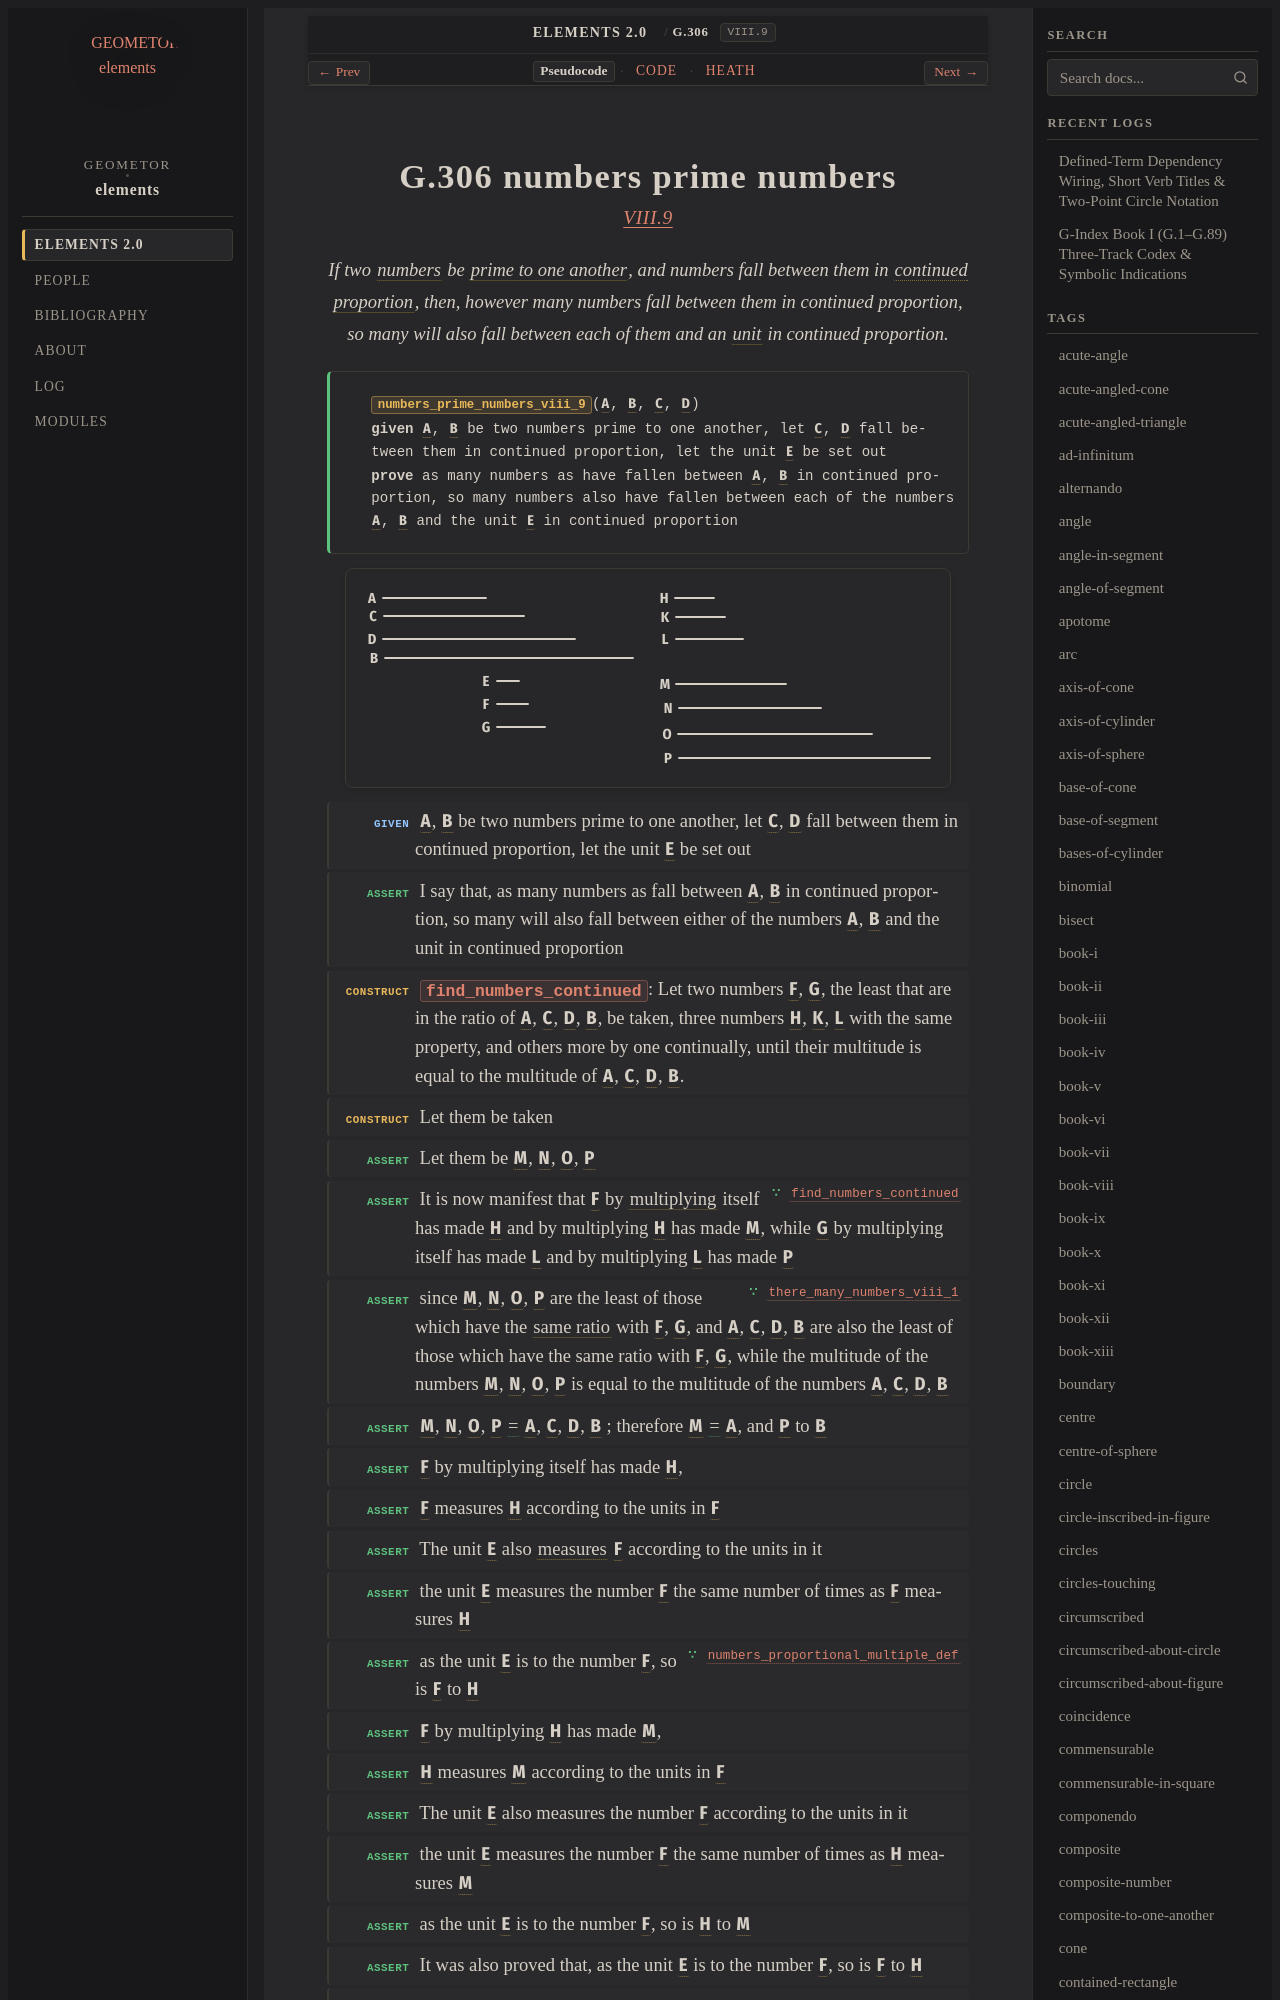

repository: geometor/elements · page: elements2/G.306/index.html · generator: sphinx

:order: 306
:number: 306
:canonical_id: G.306
:original_id: VIII.9
:title: G.306 numbers prime numbers
:volume: II
:book: VIII
:type: prop
:subtype: theorem
:categories: theorem, proof, number-theory, proportions
:category: theorem, proof, number-theory, proportions
:tags: book-viii, point, number, prime-to-one-another, proportional, unit, ratio, multiply, in-the-same-ratio, part-aliquot, proportion, prime, continued-proportion, equality
:dependencies: G.169, G.176, G.180, G.247, G.248, G.249, G.263, G.269, G.296, G.297
:excerpt: If two numbers be prime to one another, and numbers fall between them in continued proportion, then, however many numbers fall between them in continued proportion, so many will also fall between each of them and an unit in continued proportion.

.. _G.306:
.. _VIII.9:
